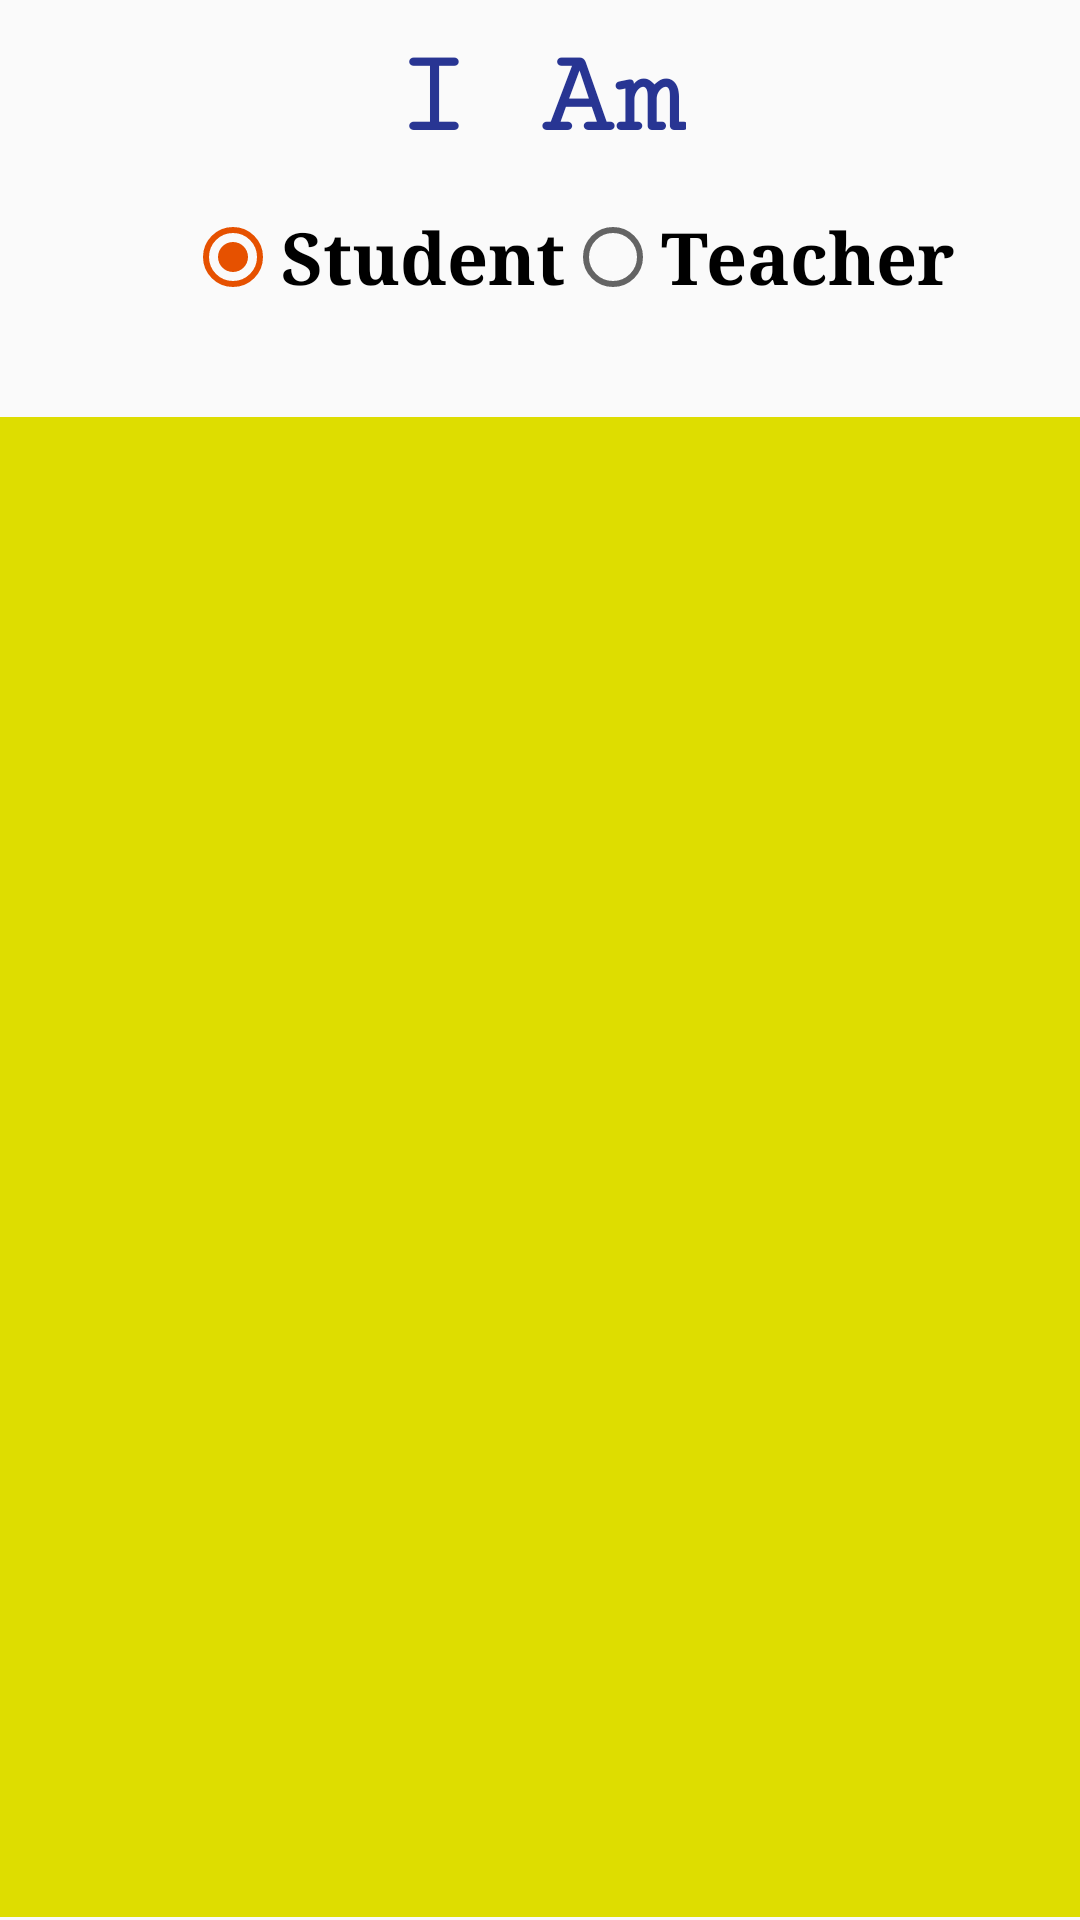

Reconstruct the res/layout file that produces this screen, plus the resources it refers to.
<!-- AndroidManifest.xml: application theme AppTheme -->
<!-- res/layout/activity_signin_.xml -->
<?xml version="1.0" encoding="utf-8"?>
<RelativeLayout xmlns:android="http://schemas.android.com/apk/res/android"
    xmlns:tools="http://schemas.android.com/tools"
    android:id="@+id/activity_signin_"
    android:layout_width="match_parent"
    android:layout_height="match_parent"
    android:paddingBottom="0dp"
    android:paddingLeft="0dp"
    android:paddingRight="0dp"
    android:paddingTop="0dp"
    tools:context="com.example.dell.sphinx_project.Signin_Activity">

    <TextView
        android:text="I Am"
        android:textSize="40dp"
        android:textStyle="bold"
        android:textColor="@color/remember"
        android:fontFamily="serif-monospace"
        android:layout_width="wrap_content"
        android:layout_height="wrap_content"
        android:layout_alignParentTop="true"
        android:layout_centerHorizontal="true"
        android:layout_marginTop="10dp"
        android:id="@+id/textView" />

    <RadioGroup
        android:id="@+id/rg1"
        android:layout_width="wrap_content"
        android:layout_height="wrap_content"
        android:layout_below="@+id/textView"
        android:orientation="horizontal"
        android:layout_centerHorizontal="true"
        android:layout_marginTop="15dp" >

        <RadioButton
            android:id="@+id/p"
            android:fontFamily="serif"
            android:textStyle="bold"
            android:textSize="24dp"
            android:layout_marginLeft="20dp"
            android:layout_width="wrap_content"
            android:layout_height="wrap_content"
            android:text="Student"
            android:checked="true"/>

        <RadioButton
            android:textSize="24dp"
            android:id="@+id/a"
            android:fontFamily="serif"
            android:textStyle="bold"
            android:layout_width="wrap_content"
            android:layout_height="wrap_content"
            android:text="Teacher" />
    </RadioGroup>

    <FrameLayout
        android:id="@+id/My_Container_2_ID"
        android:layout_width="match_parent"
        android:layout_weight="1"
        android:background="#dedd00"
        android:layout_below="@+id/rg1"
        android:layout_marginTop="37dp"
        android:layout_alignParentLeft="true"
        android:layout_alignParentStart="true"
        android:layout_height="500dp">
    </FrameLayout>


</RelativeLayout>
<!-- resources referenced by this layout -->
<resources>
  <color name="remember">#283593</color>
  <style name="AppTheme" parent="Theme.AppCompat.Light.DarkActionBar">
          
          <item name="colorPrimary">@color/colorPrimary</item>
          <item name="colorPrimaryDark">@color/colorPrimaryDark</item>
          <item name="colorAccent">@color/colorAccent</item>
      </style>
  <color name="colorPrimary">#00897B</color>
  <color name="colorPrimaryDark">#004D40</color>
  <color name="colorAccent">#E65100</color>
</resources>
